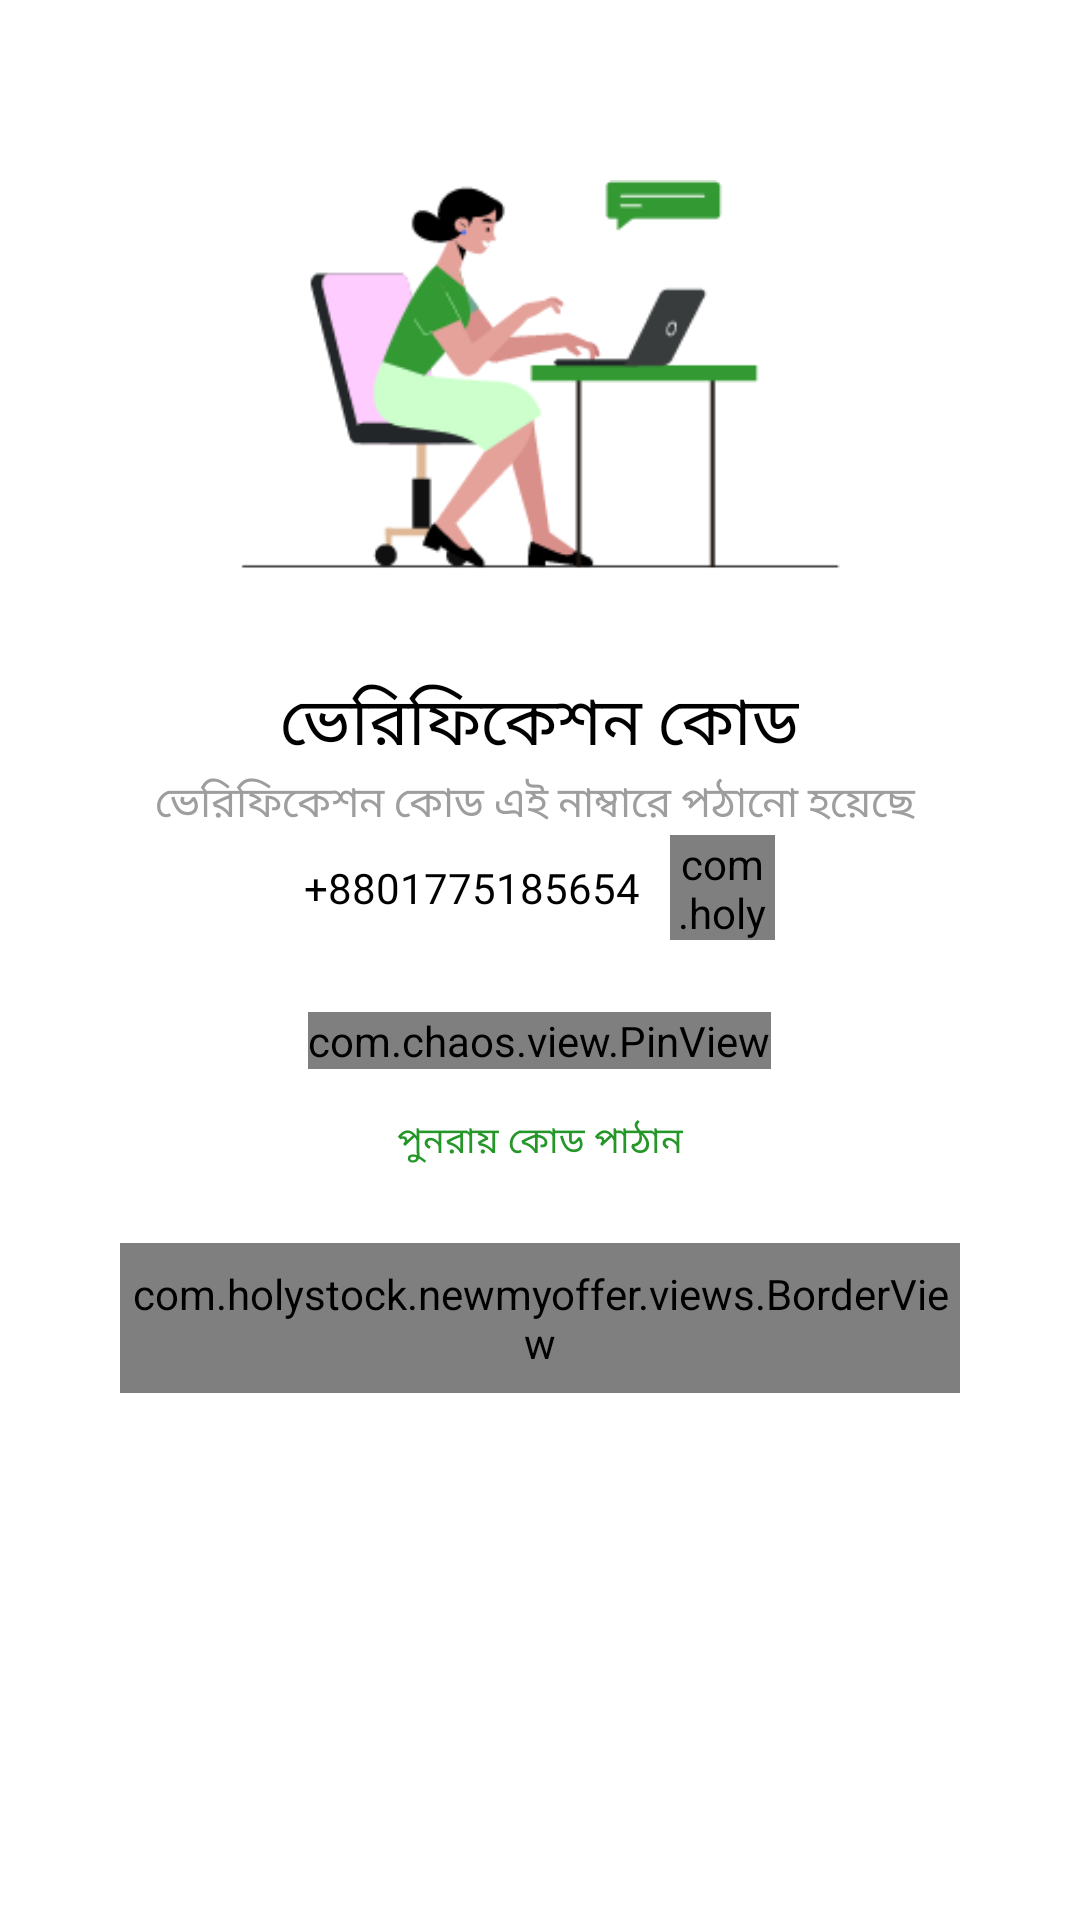

Layout XML and referenced resources for this Android screen:
<!-- AndroidManifest.xml: application theme Theme.NewMyOffer -->
<!-- res/layout/activity_otp.xml -->
<?xml version="1.0" encoding="utf-8"?>
<RelativeLayout xmlns:android="http://schemas.android.com/apk/res/android"
    xmlns:app="http://schemas.android.com/apk/res-auto"
    xmlns:tools="http://schemas.android.com/tools"
    android:id="@+id/main"
    android:layout_width="match_parent"
    android:layout_height="match_parent"
    android:background="@color/statusBar"
    tools:context=".activity.login_or_register.OtpActivity">

    <LinearLayout
        android:layout_width="match_parent"
        android:layout_height="match_parent"
        android:background="@color/white"
        android:gravity="center_horizontal"
        android:orientation="vertical"
        android:padding="@dimen/_15dp">

        <ImageView
            android:layout_width="@dimen/_200dp"
            android:layout_height="200dp"
            android:layout_marginTop="@dimen/_10dp"
            android:layout_centerHorizontal="true"
            android:layout_marginHorizontal="@dimen/_20dp"
            android:src="@drawable/login_otp_bg" />

        <TextView
            android:layout_width="wrap_content"
            android:layout_height="wrap_content"
            android:layout_centerHorizontal="true"
            android:fontFamily="@font/bangla_bold"
            android:text="ভেরিফিকেশন কোড"
            android:textColor="@color/black"
            android:textSize="@dimen/_titleLarge" />

        <TextView
            android:layout_width="wrap_content"
            android:layout_height="wrap_content"
            android:layout_centerHorizontal="true"
            android:fontFamily="@font/bangla_medium"
            android:text="ভেরিফিকেশন কোড এই নাম্বারে পঠানো হয়েছে "
            android:textColor="@color/greyHint"
            android:textSize="@dimen/_titleSmall" />

        <LinearLayout
            android:layout_width="match_parent"
            android:layout_height="wrap_content"
            android:layout_centerHorizontal="true"
            android:gravity="center"
            android:orientation="horizontal">

            <TextView
                android:id="@+id/tvNumber"
                android:layout_width="wrap_content"
                android:layout_height="wrap_content"
                android:fontFamily="@font/bangla_medium"
                android:text="+8801775185654"
                android:textColor="@color/black"
                android:textSize="@dimen/_titleSmall" />


            <com.holystock.newmyoffer.views.BorderView
                android:id="@+id/back"
                android:layout_width="@dimen/_35dp"
                android:layout_height="@dimen/_35dp"
                android:layout_marginStart="@dimen/_10dp"
                app:bgColor="@color/unselected"
                app:borderColor="@color/greyLight"
                app:borderWidth="@dimen/_0dp"
                app:cornerRadius="@dimen/_100dp">

                <ImageView
                    android:layout_width="@dimen/_20dp"
                    android:layout_height="@dimen/_20dp"
                    android:layout_centerInParent="true"
                    android:background="@android:color/transparent"
                    android:src="@drawable/edit" />


            </com.holystock.newmyoffer.views.BorderView>

        </LinearLayout>


        <com.chaos.view.PinView
            android:id="@+id/pinView"
            style="@style/PinWidget.PinView"
            android:layout_width="wrap_content"
            android:layout_height="wrap_content"
            android:layout_gravity="center"
            android:layout_marginTop="24dp"
            android:cursorVisible="true"
            android:inputType="number"
            android:textColor="@android:color/black"
            android:textSize="18sp"
            android:textStyle="bold"
            app:cursorColor="@color/primary"
            app:cursorWidth="2dp"
            app:itemCount="6"
            app:itemHeight="50dp"
            app:itemRadius="8dp"
            app:itemSpacing="8dp"
            app:itemWidth="45dp"
            android:fontFamily="@font/bangla_medium"
            app:lineColor="@color/pin_line_colors"
            app:lineWidth="1.5dp" />

        <TextView
            android:id="@+id/tvTimeCount"
            android:layout_width="wrap_content"
            android:layout_height="wrap_content"
            android:layout_marginTop="@dimen/_15dp"
            android:fontFamily="@font/bangla_semi_bold"
            android:text="পুনরায় কোড পাঠান"
            android:textColor="@color/primary"
            android:textSize="@dimen/_labelMedium" />

        <com.holystock.newmyoffer.views.BorderView
            android:id="@+id/nextBtn"
            android:layout_width="wrap_content"
            android:layout_height="@dimen/_50dp"
            android:layout_marginHorizontal="@dimen/_25dp"
            android:layout_marginTop="@dimen/_25dp"
            app:bgColor="@color/unselected"
            app:borderColor="@color/greyLight"
            app:borderWidth="@dimen/_0dp"
            app:cornerRadius="@dimen/_100dp">

            <TextView
                android:layout_width="match_parent"
                android:layout_height="wrap_content"
                android:layout_centerInParent="true"
                android:background="@android:color/transparent"
                android:fontFamily="@font/bangla_medium"
                android:gravity="center"
                android:text="নিশ্চিত করুন"
                android:textColor="@color/white"
                android:textSize="@dimen/_titleMedium" />

        </com.holystock.newmyoffer.views.BorderView>


    </LinearLayout>


</RelativeLayout>
<!-- resources referenced by this layout -->
<resources>
  <color name="black">#FF000000</color>
  <color name="greyHint">#9E9E9E</color>
  <color name="greyLight">#D3D3D3</color>
  <color name="primary">#249728</color>
  <color name="statusBar">@color/primary</color>
  <color name="unselected">#E8E8E8</color>
  <color name="white">#FFFFFFFF</color>
  <dimen name="_0dp">0dp</dimen>
  <dimen name="_100dp">100.0dp</dimen>
  <dimen name="_10dp">10.0dp</dimen>
  <dimen name="_15dp">15.0dp</dimen>
  <dimen name="_200dp">200.0dp</dimen>
  <dimen name="_20dp">20.0dp</dimen>
  <dimen name="_25dp">25.0dp</dimen>
  <dimen name="_35dp">35.0dp</dimen>
  <dimen name="_50dp">50.0dp</dimen>
  <dimen name="_labelMedium">@dimen/_12sp</dimen>
  <dimen name="_titleLarge">@dimen/_22sp</dimen>
  <dimen name="_titleMedium">@dimen/_16sp</dimen>
  <dimen name="_titleSmall">@dimen/_14sp</dimen>
  <!-- drawable edit (drawable) -->
  <vector xmlns:android="http://schemas.android.com/apk/res/android"
      android:width="108dp"
      android:height="108dp"
      android:viewportWidth="960"
      android:viewportHeight="960">
    <path
        android:pathData="M200,760h57l391,-391 -57,-57 -391,391v57ZM120,840v-170l528,-527q12,-11 26.5,-17t30.5,-6q16,0 31,6t26,18l55,56q12,11 17.5,26t5.5,30q0,16 -5.5,30.5T817,313L290,840L120,840ZM760,256 L704,200 760,256ZM619,341 L591,312 648,369 619,341Z"
        android:fillColor="@color/primary"/>
  </vector>
  <!-- drawable login_otp_bg: png bitmap (drawable, 8886 bytes) -->
  <style name="Theme.NewMyOffer" parent="Base.Theme.NewMyOffer" />
  <dimen name="_12sp">12.0sp</dimen>
  <dimen name="_22sp">22.0sp</dimen>
  <dimen name="_16sp">16.0sp</dimen>
  <dimen name="_14sp">14.0sp</dimen>
  <style name="Base.Theme.NewMyOffer" parent="Theme.Material3.DayNight.NoActionBar">
          
          <item name="colorPrimary">@color/primary</item>
          <item name="colorOnPrimary">@color/primary</item>
          <item name="colorPrimaryContainer">@color/primary</item>
          <item name="colorOnPrimaryContainer">@color/primary</item>
  
          <item name="colorSecondary">@color/primary</item>
          <item name="colorOnSecondary">@color/primary</item>
          <item name="colorSecondaryContainer">@color/primary</item>
          <item name="colorOnSecondaryContainer">@color/primary</item>
  
      </style>
</resources>
